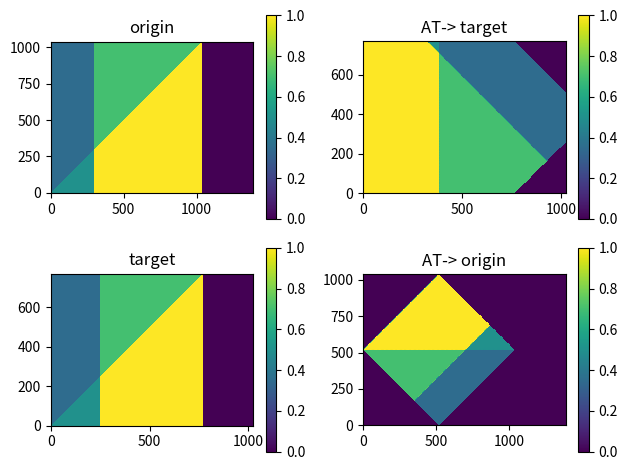

Write the Python code that produced this figure.
import numpy as np
from scipy import ndimage, optimize


###############################################################################


class AffineTrafo(object):

    """
    Defines an affine transformation in arbitrary dimensions.

    Parameters
    ----------
    matrix : np.ndarray(2, float)
        Transformation matrix.
    offset : np.ndarray(1, float)
        Transformation offset.

    # TODO: transformation of array data.
    """

    def __init__(
        self,
        matrix=np.diag([1, 1]).astype(float),
        offset=np.array([0, 0], dtype=float)
    ):
        self.matrix = matrix
        self.offset = offset

    def fit_affine_transform(self, origin_coords, target_coords):
        """
        Fits the affine transform matrix and offset vector.

        Parameters
        ----------
        origin_coords, target_coords : list(np.ndarray(1, float))
            List of (origin, target) coordinates in corresponding order.

        Returns
        -------
        success : bool
            Whether transformation fit succeeded.
            Matrix and offset attributes are only written
            in the case of success.

        Notes
        -----
        Following H. Späth, Math. Com. 9 (1), 27-34.
        Variable naming convention:
        * q: origin coordinates.
        * p: target coordinates.
        * m: transform matrix.
        * b: transform offset.
        """
        # Variables
        q = np.array([
            np.concatenate((np.array(origin), [1.0]))
            for origin in origin_coords
        ], dtype=float)
        p = np.array(target_coords, dtype=float)
        # Derived variables
        dim = q[0].shape[0] - 1
        Q = np.sum([np.outer(qq, qq) for qq in q], axis=0)
        a = np.full((dim, dim + 1), np.nan, dtype=float)
        c = np.array([np.dot(q.T, pp) for pp in p.T])
        # Optimization
        for i, cc in enumerate(c):
            res = optimize.lsq_linear(Q, cc)
            if not res.success:
                return False
            a[i] = res.x
        # Assignment
        m = a[:dim, :dim]
        b = a.T[-1]
        self.matrix = m
        self.offset = b
        return True

    # ++++ Perform transformation ++++

    def __call__(self, image, shape, order=3, direction="to_target"):
        if direction == "to_target":
            return self.cv_to_target(image, shape, order=order)
        elif direction == "to_origin":
            return self.cv_to_origin(image, shape, order=order)

    def cv_to_origin(self, image, shape, order=3):
        """
        Convert an image in target coordinates to origin coordinates.

        Parameter
        ---------
        image : np.ndarray(2, float)
            Image in target coordinates.
        shape : tuple(int)
            Shape of trafo_image.
        order : int
            Spline interpolation order.

        Returns
        -------
        trafo_image : np.ndarray(2, float)
            Image in origin coordinates.
        """
        return ndimage.affine_transform(
            image, self.matrix, offset=self.offset, output_shape=shape,
            order=order, mode="constant", cval=0.0
        )

    def cv_to_target(self, image, shape, order=3):
        """
        Convert an image in origin coordinates to target coordinates.

        Parameter
        ---------
        image : np.ndarray(2, float)
            Image in origin coordinates.
        shape : tuple(int)
            Shape of trafo_image.
        order : int
            Spline interpolation order.

        Returns
        -------
        trafo_image : np.ndarray(2, float)
            Image in target coordinates.
        """
        inv_matrix = np.linalg.inv(self.matrix)
        inv_offset = -np.dot(inv_matrix, self.offset)
        return ndimage.affine_transform(
            image, inv_matrix, offset=inv_offset, output_shape=shape,
            order=order, mode="constant", cval=0.0
        )


###############################################################################


if __name__ == "__main__":

    # Affine transformation test data
    target_coords = np.array([
        (0, 0), (767, 0), (0, 767), (767, 767)
    ])
    origin_coords = np.array([
        (1037, 519), (519, 1037), (519, 0), (0, 519)
    ])
    im_target = np.zeros((1024, 768))
    for i in range(1024):
        for j in range(768):
            if i < 768 and j < 768:
                if i < 250:
                    im_target[i, j] = 0.5
                else:
                    im_target[i, j] = 1
                if i < j:
                    im_target[i, j] *= 0.7
    im_origin = np.zeros((1388, 1038))
    for i in range(1388):
        for j in range(1038):
            if i < 1038 and j < 1038:
                if i < 300:
                    im_origin[i, j] = 0.5
                else:
                    im_origin[i, j] = 1
                if i < j:
                    im_origin[i, j] *= 0.7

    # Perform affine transform
    at = AffineTrafo()
    if not at.fit_affine_transform(origin_coords, target_coords):
        print("at failed")
    im_origin_at = at(im_origin, (1024, 768))
    im_target_at = at(im_target, (1388, 1038), direction="to_origin")

    # Plot test
    import matplotlib.pyplot as plt

    def plot(im, subp, title):
        plt.subplot(subp)
        plt.pcolormesh(im.T, vmin=0, vmax=1)
        plt.gca().set_aspect(1)
        plt.title(title)
        plt.colorbar()
    plot(im_origin, 221, "origin")
    plot(im_origin_at, 222, "AT-> target")
    plot(im_target, 223, "target")
    plot(im_target_at, 224, "AT-> origin")
    plt.tight_layout()
    plt.show()
